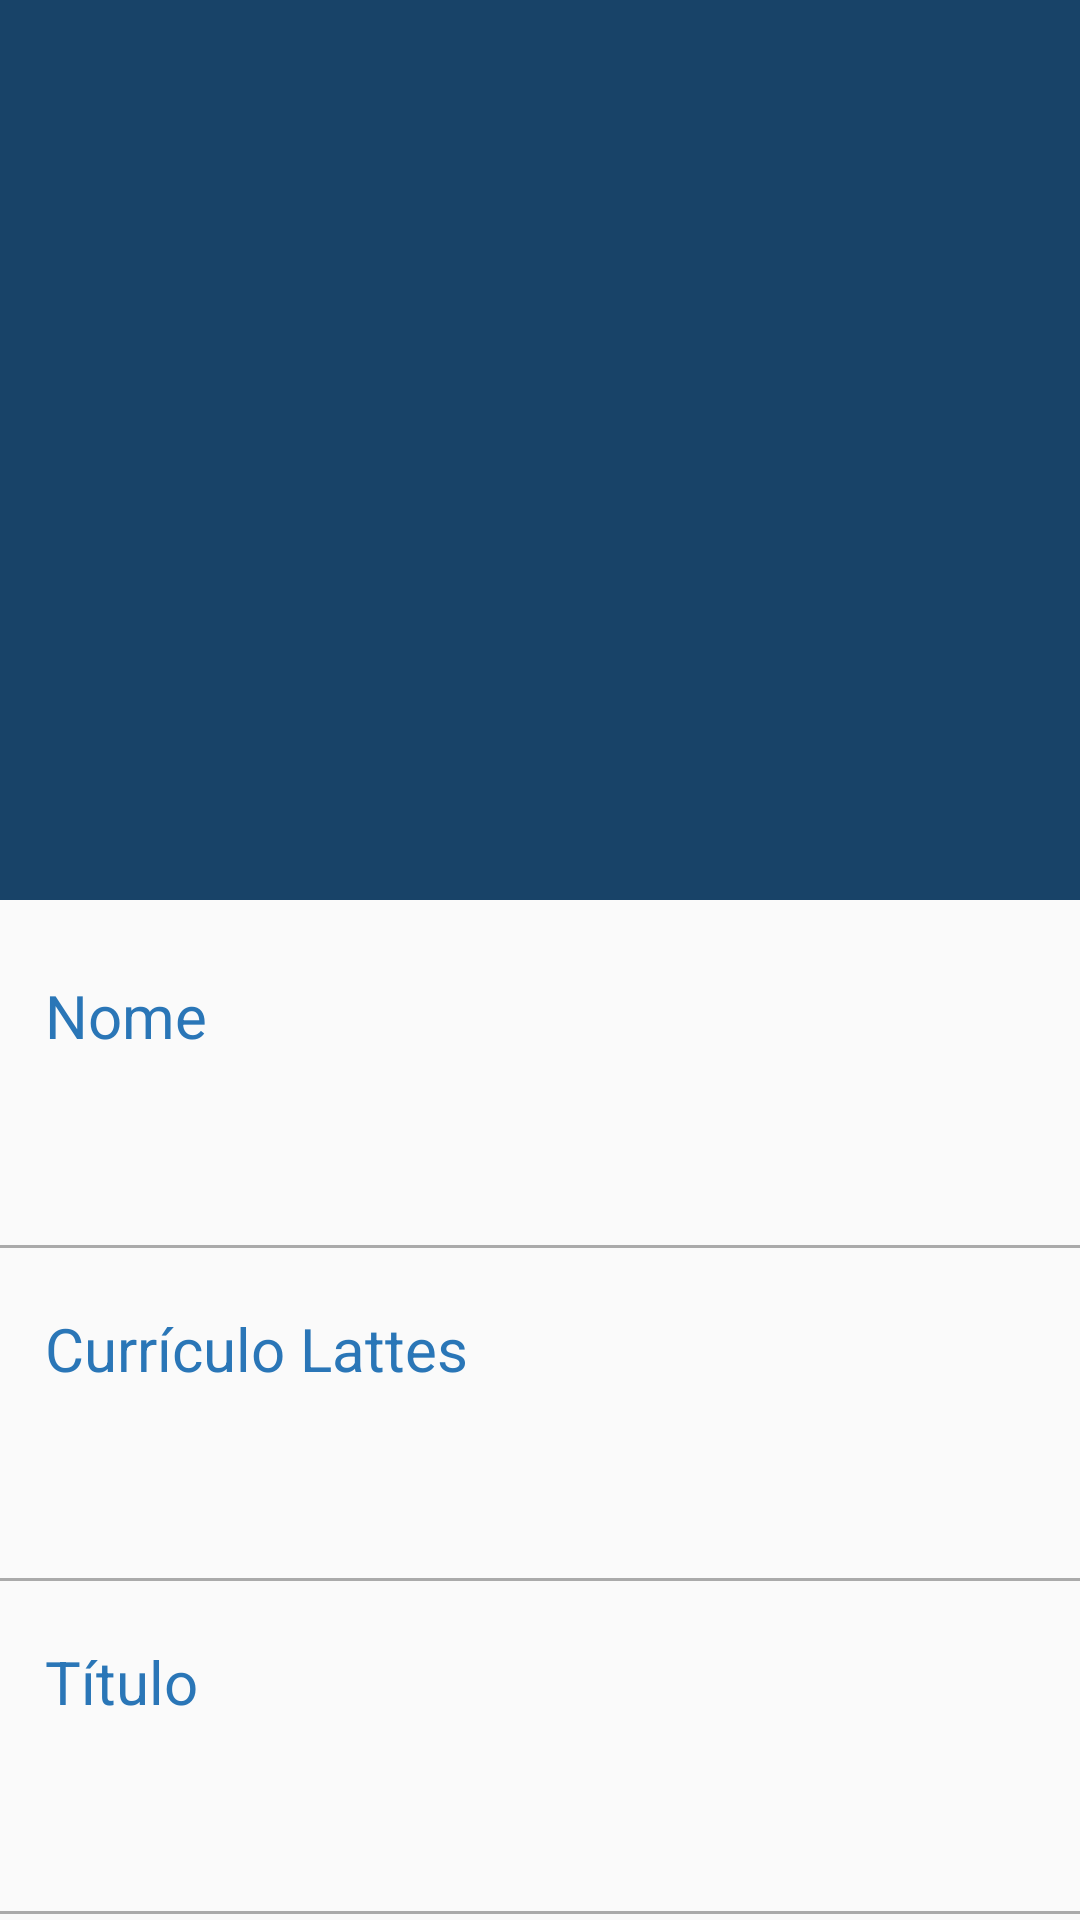

Reconstruct the res/layout file that produces this screen, plus the resources it refers to.
<!-- AndroidManifest.xml: application theme AppTheme -->
<!-- res/layout/activity_teacher_profile.xml -->
<?xml version="1.0" encoding="utf-8"?>
<android.support.design.widget.CoordinatorLayout
    xmlns:android="http://schemas.android.com/apk/res/android"
    xmlns:app="http://schemas.android.com/apk/res-auto"
    android:layout_width="match_parent"
    android:layout_height="match_parent">

    <android.support.design.widget.AppBarLayout
        android:id="@+id/app_bar_layout"
        android:layout_width="match_parent"
        android:layout_height="@dimen/posts_page_fragment_app_bar_height"
        android:fitsSystemWindows="true"
        android:theme="@style/ThemeOverlay.AppCompat.Dark.ActionBar">

        <android.support.design.widget.CollapsingToolbarLayout
            android:id="@+id/collapsing_toolbar_layout"
            android:layout_width="match_parent"
            android:layout_height="match_parent"
            app:expandedTitleMarginEnd="@dimen/posts_page_fragment_toolbar_layout_title_margin_end"
            app:expandedTitleMarginStart="@dimen/posts_page_fragment_toolbar_layout_title_margin_start"
            app:layout_scrollFlags="scroll|exitUntilCollapsed">

            <ImageView
                android:id="@+id/posts_page_image"
                android:layout_width="match_parent"
                android:layout_height="match_parent"
                android:fitsSystemWindows="true"
                android:minHeight="@dimen/posts_page_fragment_toolbar_background_image_minimum_height"
                android:scaleType="centerCrop"
                app:layout_collapseMode="parallax"
                app:layout_scrollFlags="scroll|enterAlways|enterAlwaysCollapsed"/>

            <View
                android:layout_width="match_parent"
                android:layout_height="match_parent"
                android:background="@color/ff_smoke_screen_color"
                android:fitsSystemWindows="true"
                android:minHeight="@dimen/posts_page_fragment_toolbar_background_image_minimum_height"
                android:scaleType="centerCrop"
                app:layout_collapseMode="parallax"
                app:layout_scrollFlags="scroll|enterAlways|enterAlwaysCollapsed"/>

            <android.support.v7.widget.Toolbar
                android:id="@+id/posts_page_toolbar"
                android:layout_width="match_parent"
                android:layout_height="?attr/actionBarSize"
                app:layout_collapseMode="pin"
                app:layout_scrollFlags="scroll|enterAlways"/>


        </android.support.design.widget.CollapsingToolbarLayout>

    </android.support.design.widget.AppBarLayout>

    <android.support.v4.widget.NestedScrollView
        android:layout_width="match_parent"
        android:layout_height="match_parent"
        android:scrollbars="none"
        app:layout_behavior="@string/appbar_scrolling_view_behavior">

        <LinearLayout
            android:layout_width="match_parent"
            android:layout_height="wrap_content"
            android:orientation="vertical">

            <View
                android:id="@+id/dropshadow"
                android:layout_width="match_parent"
                android:layout_height="@dimen/dropshadow_height"
                android:background="@drawable/dropshadow"/>

            <LinearLayout
                android:layout_width="match_parent"
                android:layout_height="100dp"
                android:layout_marginStart="15dp"
                android:layout_marginBottom="@dimen/teacher_profile_row_bottom_margin"
                android:orientation="vertical">

                <TextView
                    android:layout_width="wrap_content"
                    android:layout_height="wrap_content"
                    android:layout_marginTop="@dimen/teacher_profile_text_margin"
                    android:textColor="@color/ff_toolbar"
                    android:text="Nome"
                    android:textSize="20sp"/>

                <TextView
                    android:id="@+id/name_field"
                    android:layout_width="wrap_content"
                    android:layout_height="wrap_content"
                    android:layout_marginTop="@dimen/teacher_profile_text_margin"
                    android:textSize="16sp"/>

            </LinearLayout>

            <View
                android:layout_width="match_parent"
                android:layout_height="@dimen/drawer_row_line_divisor_height"
                android:background="@android:color/darker_gray"/>

            <LinearLayout
                android:layout_width="match_parent"
                android:layout_height="100dp"
                android:layout_marginStart="15dp"
                android:layout_marginBottom="@dimen/teacher_profile_row_bottom_margin"
                android:orientation="vertical">

                <TextView
                    android:layout_width="wrap_content"
                    android:layout_height="wrap_content"
                    android:layout_marginTop="@dimen/teacher_profile_text_margin"
                    android:textColor="@color/ff_toolbar"
                    android:text="Currículo Lattes"
                    android:textSize="20sp"/>

                <TextView
                    android:id="@+id/lattes_field"
                    android:layout_width="wrap_content"
                    android:layout_height="wrap_content"
                    android:layout_marginTop="@dimen/teacher_profile_text_margin"
                    android:textSize="16sp"/>

            </LinearLayout>

            <View
                android:layout_width="match_parent"
                android:layout_height="@dimen/drawer_row_line_divisor_height"
                android:background="@android:color/darker_gray"/>

            <LinearLayout
                android:layout_width="match_parent"
                android:layout_height="100dp"
                android:layout_marginStart="15dp"
                android:layout_marginBottom="@dimen/teacher_profile_row_bottom_margin"
                android:orientation="vertical">

                <TextView
                    android:layout_width="wrap_content"
                    android:layout_height="wrap_content"
                    android:layout_marginTop="@dimen/teacher_profile_text_margin"
                    android:textColor="@color/ff_toolbar"
                    android:text="Título"
                    android:textSize="20sp"/>

                <TextView
                    android:id="@+id/titles_field"
                    android:layout_width="wrap_content"
                    android:layout_height="wrap_content"
                    android:layout_marginTop="@dimen/teacher_profile_text_margin"
                    android:textSize="16sp"/>

            </LinearLayout>

            <View
                android:layout_width="match_parent"
                android:layout_height="@dimen/drawer_row_line_divisor_height"
                android:background="@android:color/darker_gray"/>

            <LinearLayout
                android:layout_width="match_parent"
                android:layout_height="100dp"
                android:layout_marginStart="15dp"
                android:layout_marginBottom="@dimen/teacher_profile_row_bottom_margin"
                android:orientation="vertical">

                <TextView
                    android:layout_width="wrap_content"
                    android:layout_height="wrap_content"
                    android:layout_marginTop="@dimen/teacher_profile_text_margin"
                    android:textColor="@color/ff_toolbar"
                    android:text="Interesses"
                    android:textSize="20sp"/>

                <TextView
                    android:id="@+id/interests_field"
                    android:layout_width="wrap_content"
                    android:layout_height="wrap_content"
                    android:layout_marginTop="@dimen/teacher_profile_text_margin"
                    android:textSize="16sp"/>

            </LinearLayout>

            <View
                android:layout_width="match_parent"
                android:layout_height="@dimen/drawer_row_line_divisor_height"
                android:background="@android:color/darker_gray"/>

            <LinearLayout
                android:layout_width="match_parent"
                android:layout_height="100dp"
                android:layout_marginStart="15dp"
                android:layout_marginBottom="@dimen/teacher_profile_row_bottom_margin"
                android:orientation="vertical">

                <TextView
                    android:layout_width="wrap_content"
                    android:layout_height="wrap_content"
                    android:layout_marginTop="@dimen/teacher_profile_text_margin"
                    android:textColor="@color/ff_toolbar"
                    android:text="E-mail"
                    android:textSize="20sp"/>

                <TextView
                    android:id="@+id/email_field"
                    android:layout_width="wrap_content"
                    android:layout_height="wrap_content"
                    android:layout_marginTop="@dimen/teacher_profile_text_margin"
                    android:textSize="16sp"/>

            </LinearLayout>

            <View
                android:layout_width="match_parent"
                android:layout_height="@dimen/drawer_row_line_divisor_height"
                android:background="@android:color/darker_gray"/>

            <LinearLayout
                android:layout_width="match_parent"
                android:layout_height="100dp"
                android:layout_marginStart="15dp"
                android:layout_marginBottom="@dimen/teacher_profile_row_bottom_margin"
                android:orientation="vertical">

                <TextView
                    android:layout_width="wrap_content"
                    android:layout_height="wrap_content"
                    android:layout_marginTop="@dimen/teacher_profile_text_margin"
                    android:textColor="@color/ff_toolbar"
                    android:text="Telefone de contato"
                    android:textSize="20sp"/>

                <TextView
                    android:id="@+id/phone_field"
                    android:layout_width="wrap_content"
                    android:layout_height="wrap_content"
                    android:layout_marginTop="@dimen/teacher_profile_text_margin"
                    android:textSize="16sp"/>

            </LinearLayout>


        </LinearLayout>

    </android.support.v4.widget.NestedScrollView>

</android.support.design.widget.CoordinatorLayout>
<!-- resources referenced by this layout -->
<resources>
  <color name="ff_smoke_screen_color">#55000000</color>
  <color name="ff_toolbar">#2A76B7</color>
  <dimen name="drawer_row_line_divisor_height">1dp</dimen>
  <dimen name="dropshadow_height">5dp</dimen>
  <dimen name="posts_page_fragment_app_bar_height">300dp</dimen>
  <dimen name="posts_page_fragment_toolbar_background_image_minimum_height">100dp</dimen>
  <dimen name="posts_page_fragment_toolbar_layout_title_margin_end">64dp</dimen>
  <dimen name="posts_page_fragment_toolbar_layout_title_margin_start">48dp</dimen>
  <dimen name="teacher_profile_row_bottom_margin">10dp</dimen>
  <dimen name="teacher_profile_text_margin">20dp</dimen>
  <style name="AppTheme" parent="Theme.AppCompat.Light.NoActionBar">
          
          <item name="colorPrimary">@color/ff_statusbar</item>
          <item name="colorPrimaryDark">@color/ff_statusbar</item>
          <item name="colorControlNormal">@color/ff_color_control_normal</item>
          <item name="colorAccent">@color/ff_color_control_normal</item>
          <item name="android:textColorPrimary">@android:color/white</item>
      </style>
  <color name="ff_statusbar">#24659B</color>
  <color name="ff_color_control_normal">#FFFFFF</color>
</resources>
